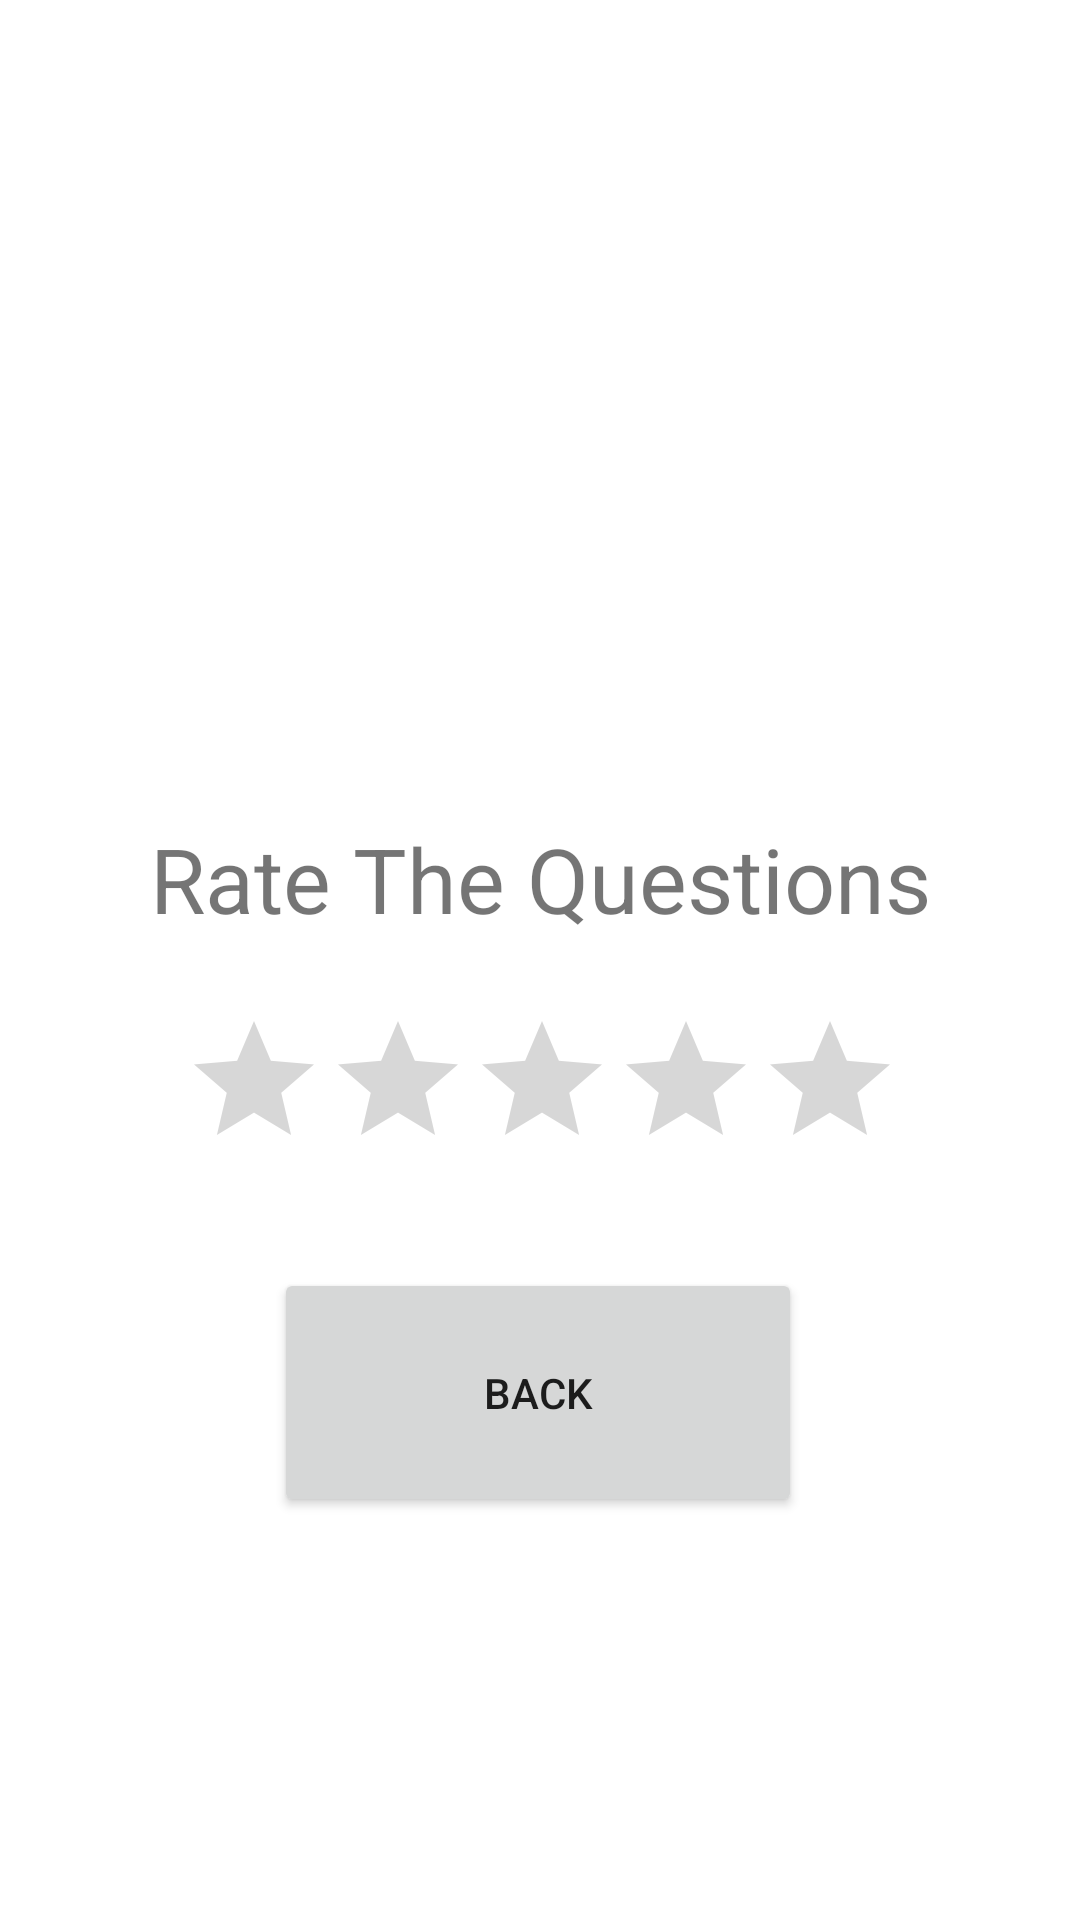

This screen was rendered from an Android layout file. Write that file and the resources it references.
<!-- AndroidManifest.xml: application theme Theme.MyApplication -->
<!-- res/layout/activity_score.xml -->
<?xml version="1.0" encoding="utf-8"?>
<androidx.constraintlayout.widget.ConstraintLayout xmlns:android="http://schemas.android.com/apk/res/android"
    xmlns:app="http://schemas.android.com/apk/res-auto"
    xmlns:tools="http://schemas.android.com/tools"
    android:layout_width="match_parent"
    android:layout_height="match_parent"
    tools:context=".Score">

    <TextView
        android:id="@+id/Score"
        android:layout_width="286dp"
        android:layout_height="172dp"
        android:text=""
        android:textAlignment="center"
        android:textSize="20sp"
        app:layout_constraintBottom_toBottomOf="parent"
        app:layout_constraintEnd_toEndOf="parent"
        app:layout_constraintHorizontal_bias="0.495"
        app:layout_constraintStart_toStartOf="parent"
        app:layout_constraintTop_toTopOf="parent"
        app:layout_constraintVertical_bias="0.108" />

    <Button
        android:id="@+id/button"
        android:layout_width="176dp"
        android:layout_height="83dp"
        android:layout_marginBottom="112dp"
        android:onClick="back_btn"
        android:text="Back"
        app:layout_constraintBottom_toBottomOf="parent"
        app:layout_constraintEnd_toEndOf="parent"
        app:layout_constraintHorizontal_bias="0.497"
        app:layout_constraintStart_toStartOf="parent"
        app:layout_constraintTop_toBottomOf="@+id/Score"
        app:layout_constraintVertical_bias="0.9" />

    <RatingBar
        android:id="@+id/ratingBar"
        android:layout_width="239dp"
        android:layout_height="55dp"
        android:contentDescription="@string/appbar_scrolling_view_behavior"
        app:layout_constraintBottom_toTopOf="@+id/button"
        app:layout_constraintEnd_toEndOf="parent"
        app:layout_constraintStart_toStartOf="parent"
        app:layout_constraintTop_toBottomOf="@+id/Score"
        app:layout_constraintVertical_bias="0.783" />

    <TextView
        android:id="@+id/rate_text"
        android:layout_width="wrap_content"
        android:layout_height="wrap_content"
        android:text="Rate The Questions"
        android:textSize="30sp"
        app:layout_constraintBottom_toTopOf="@+id/ratingBar"
        app:layout_constraintEnd_toEndOf="parent"
        app:layout_constraintStart_toStartOf="parent"
        app:layout_constraintTop_toBottomOf="@+id/Score"
        app:layout_constraintVertical_bias="0.681" />
</androidx.constraintlayout.widget.ConstraintLayout>
<!-- resources referenced by this layout -->
<resources>
  <style name="Theme.MyApplication" parent="Theme.MaterialComponents.DayNight.DarkActionBar">
          
          <item name="colorPrimary">@color/purple_500</item>
          <item name="colorPrimaryVariant">@color/purple_700</item>
          <item name="colorOnPrimary">@color/white</item>
          
          <item name="colorSecondary">@color/teal_200</item>
          <item name="colorSecondaryVariant">@color/teal_700</item>
          <item name="colorOnSecondary">@color/black</item>
          
          <item name="android:statusBarColor">?attr/colorPrimaryVariant</item>
          
  
      </style>
  <color name="purple_500">#FF6200EE</color>
  <color name="purple_700">#FF3700B3</color>
  <color name="white">#FFFFFFFF</color>
  <color name="teal_200">#FF03DAC5</color>
  <color name="teal_700">#FF018786</color>
  <color name="black">#FF000000</color>
</resources>
